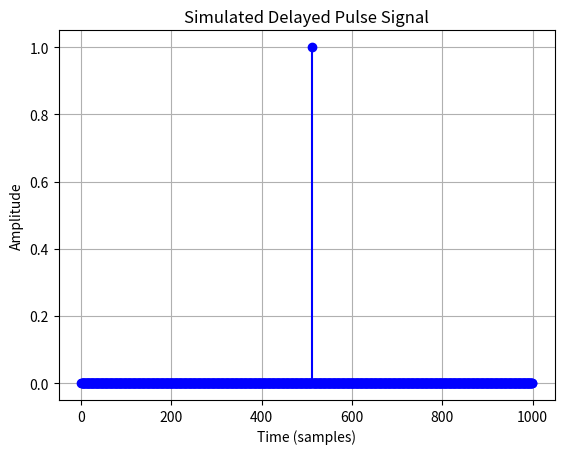

Write Python code to recreate this figure.
import random
import numpy as np
import matplotlib.pyplot as plt

def simulate_delay_measurement(signal_strength, delay, num_samples, jitter_range):
    # 生成信号波形
    signal = np.zeros(num_samples)
    signal[num_samples // 2] = signal_strength  # 在中间位置设置信号强度

    # 模拟信号强度的抖动
    jitter = np.random.uniform(-jitter_range, jitter_range, num_samples)  # 生成信号强度的抖动

    # 计算模拟延时
    delays = np.zeros(num_samples)
    delays[num_samples // 2] = delay  # 在中间位置设置延时

    # 添加信号强度抖动对延时的影响
    delayed_delays = delays * (1 / (signal_strength + jitter))

    # 添加延时
    delayed_signal = np.roll(signal, np.round(delayed_delays).astype(int))

    return delayed_signal

# 示例用法
signal_strength = 1.0  # 假设信号强度为1.0
delay = 10  # 假设延时为10个采样点
num_samples = 1000  # 采样点数量
jitter_range = 0.2  # 信号强度的抖动范围

# 模拟延时和信号波形
delayed_signal = simulate_delay_measurement(signal_strength, delay, num_samples, jitter_range)

# 绘制信号波形
time = np.arange(num_samples)

plt.stem(time, delayed_signal, basefmt='b', linefmt='b', markerfmt='bo')
plt.xlabel('Time (samples)')
plt.ylabel('Amplitude')
plt.title('Simulated Delayed Pulse Signal')
plt.grid(True)

plt.show()